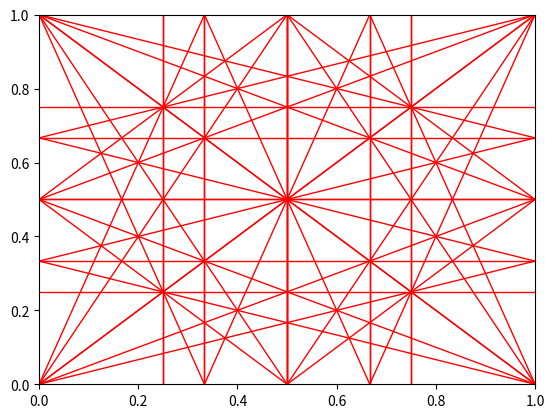

Python code for this plot:
#!/usr/bin/env python
# -*- coding: utf-8 -*-

import numpy
from matplotlib import pyplot

def listify(x):
    if type(x) == type([]) or type(x) == type(()):
        return x
    else:
        return [x]

def tune_diagram(max_order,colors='black',linew=1, xbias=0, ybias=0):
    x = numpy.array([0,0],'d')
    y = numpy.array([0,0],'d')
    colors = listify(colors)
    
    # We want to plot
    #   a*x + b*y = p
    # over the range (x,y) = (0,0) ... (1,1)
    # solving for x and y gives
    #   x = (p - b*y)/a
    #   y = (p - a*x)/b
    # the order is given by
    #   ord = a + abs(b)
    for ord in range(max_order,0,-1):
        color = colors[ord%len(colors)]
        for a in range(0,ord+1):
            for sign in range(-1,2,2):
                b = sign*(ord-a)
                if (a == 0):
                #    y = p/b
                #   0 < p < b
                    for p in range(1,b):
                        x[0] = 0
                        y[0] = p/(1.0*b)
                        x[1] = 1
                        y[1] = p/(1.0*b)
                        pyplot.plot(xbias+x,ybias+y,color,linewidth=linew)
                if (b == 0):
                # x = p/a
                # 0 < p < a
                    for p in range(1,a):
                        x[0] = p/(1.0*a)
                        y[0] = 0
                        x[1] = p/(1.0*a)
                        y[1] = 1
                        pyplot.plot(xbias+x,ybias+y,color,linewidth=linew)
                if ((a != 0) and (b !=0)):
                    x[0] = 0
                    x[1] = 1
                    if (b > 0):
                        pmin = 0
                        pmax = a + b
                    else:
                        pmin = b
                        pmax = a
                    for p in range(pmin,pmax+1):
                        y[0] = (p - a*x[0])/(1.0*b)
                        y[1] = (p - a*x[1])/(1.0*b)
                        pyplot.plot(xbias+x,ybias+y,color,linewidth=linew)
                    
if __name__ == "__main__":
    tune_diagram(4,'red')
    pyplot.axis([0,1,0,1])
    pyplot.show()
